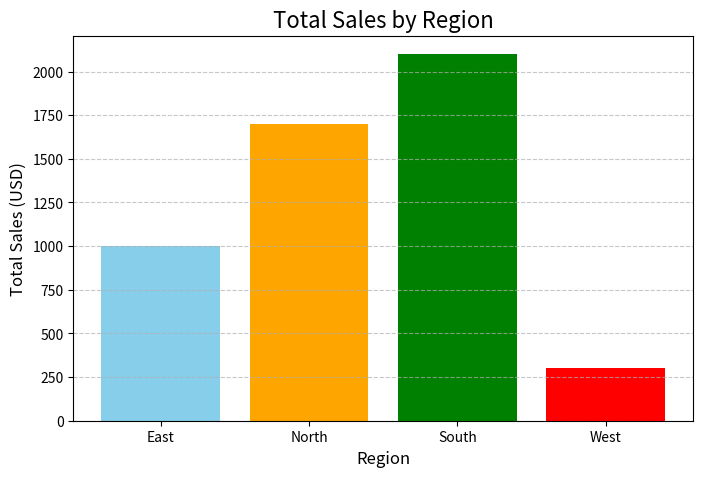

Write the Python code that produced this figure.
import pandas as pd
import matplotlib.pyplot as plt
data = {
    "SaleID": [1, 2, 3, 4, 5, 6],
    "CustomerID": [101, 102, 103, 104, 105, 106],
    "Region": ["North", "South", "North", "East", "West", "South"],
    "Quantity": [2, 3, 1, 5, 2, 4],
    "Price": [500, 700, 200, 150, 300, None], # Added None to make it 6 elements
    "TotalAmount": [1000, 900, 700, 1000, 300, 1200],
}
sales_data = pd.DataFrame(data)
region_sales = sales_data.groupby("Region")["TotalAmount"].sum().reset_index()
print("Total Sales by Region:")
print(region_sales)
plt.figure(figsize=(8, 5))
plt.bar(region_sales["Region"], region_sales["TotalAmount"], color=["skyblue", "orange", "green", "red"])
plt.title("Total Sales by Region", fontsize=16)
plt.xlabel("Region", fontsize=12)
plt.ylabel("Total Sales (USD)", fontsize=12)
plt.grid(axis="y", linestyle="--", alpha=0.7)
plt.show()
